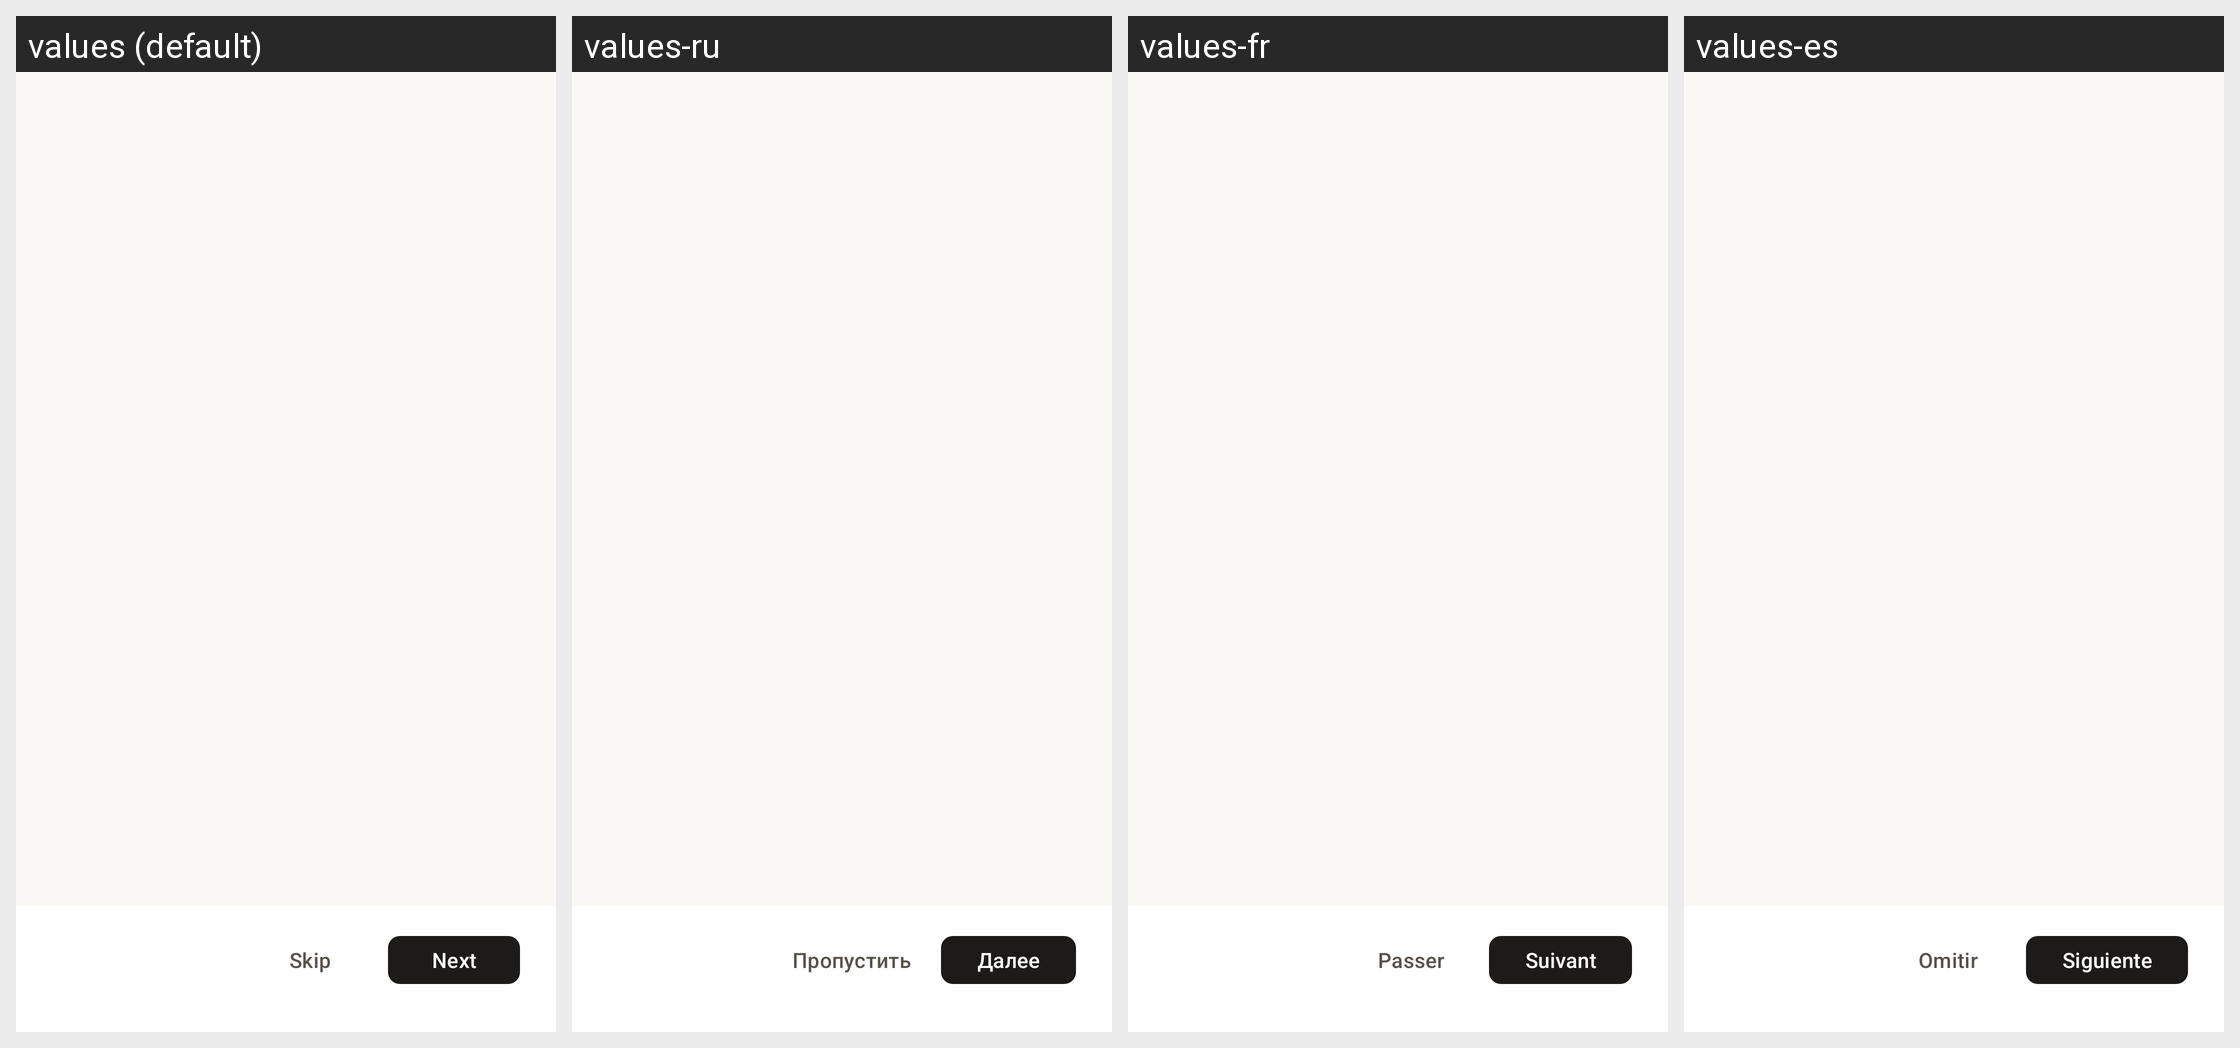

For this localized Android screen grid, give each drawn string resource with its value in every locale shown.
Android screen res/layout/activity_onboarding.xml rendered under 4 locales, left to right: values (default), values-ru, values-fr, values-es. Device: Nexus 5 (rendered at 1080×1920; each locale shown at half size, 540×960, under a caption strip naming it); theme Theme.KuasCafeteria.
Other locales in the repository, not shown: values-ja, values-ko, values-zh.
Strings drawn on this screen, with the default value and each locale's value (text and hints the layout hard-codes, and strings that could not be matched under every locale, appear in the picture but are not listed):

skip
  values: Skip
  values-ru: Пропустить
  values-fr: Passer
  values-es: Omitir

next
  values: Next
  values-ru: Далее
  values-fr: Suivant
  values-es: Siguiente
